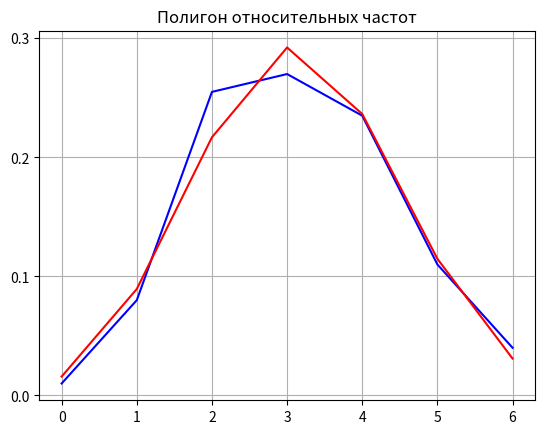

Here is the Python script that generated this plot:
import math
import numpy as np
from collections import Counter
import matplotlib.pyplot as plt
import scipy.stats
from numpy import random
from matplotlib import ticker


def math_exp(x_i, w_i):
    M = 0.0
    for i in range(len(x_i)):
        M += x_i[i] * w_i[i]
    print(round(M, 6), " экспериментальное среднее")


def print_polygons(x_i, w_i, n, p):
    fig, ox = plt.subplots()
    ox.plot(x_i, w_i, 'b')
    ox.yaxis.set_major_locator(ticker.MultipleLocator(0.1))
    ox.xaxis.set_major_locator(ticker.MultipleLocator(1))

    teor_w_i = np.zeros(len(x_i))
    for i in range(len(x_i)):
        teor_w_i[i] = (math.comb(n, x_i[i]) * (p ** x_i[i]) * ((1 - p) ** (n - x_i[i])))
    ox.plot(x_i, teor_w_i, 'r')
    plt.title("Полигон относительных частот")
    plt.grid()

    plt.show()


# Выборка
# print("---------------Выборка неупорядоченная---------------")
_n = 7
selection = [3, 2, 4, 2, 2, 3, 3, 2, 2, 2,
             1, 1, 3, 4, 3, 3, 4, 5, 4, 6,
             6, 2, 5, 3, 2, 4, 3, 3, 3, 2,
             4, 2, 3, 1, 3, 2, 6, 3, 1, 3,
             5, 5, 4, 4, 2, 2, 3, 4, 3, 6,
             4, 4, 2, 2, 4, 4, 6, 4, 3, 2,
             2, 5, 2, 4, 1, 4, 4, 5, 3, 4,
             4, 5, 3, 4, 0, 3, 1, 3, 4, 4,
             1, 4, 4, 4, 3, 3, 4, 4, 5, 2,
             2, 5, 1, 2, 2, 4, 1, 2, 2, 3,
             2, 3, 2, 2, 2, 5, 4, 3, 4, 2,
             4, 4, 3, 3, 2, 4, 3, 3, 5, 6,
             3, 5, 4, 3, 3, 5, 3, 2, 6, 4,
             1, 3, 4, 4, 4, 3, 2, 3, 2, 4,
             3, 2, 5, 1, 4, 5, 3, 5, 1, 2,
             2, 3, 3, 3, 3, 2, 2, 5, 2, 4,
             4, 4, 2, 2, 4, 3, 2, 1, 4, 3,
             3, 3, 2, 3, 2, 2, 1, 3, 2, 2,
             4, 1, 5, 5, 0, 1, 3, 3, 6, 3,
             2, 2, 2, 5, 5, 3, 3, 4, 2, 5]
print(selection)

print("---------------Выборка упорядоченная---------------")
selection.sort()
print(selection)

print("Table 1.1")
# x -- значения без повторений
x = list(np.unique(selection))
print("x", x)

# n -- количество различных значений
count = Counter(selection)
n = list(count.values())
print("n", n, "sum n", sum(n))

# w -- относительные частоты
w = [0 for i in range(len(count))]
for i in range(len(count)):
    w[i] = n[i] / 200.0
print("w", w, "sum w", round(sum(w), 5))

# Мат ожидание
_m = 0.0
for i in range(len(x)):
    _m += x[i] * w[i]
# print("M", _m)

# оценка параметра р
# насколько я поняла, вывелось из M=n*p => p = M/n
_p = _m / _n
# print("оценка параметра р", _p)

# отрисовка полигонов по отн частотам и по вероятности p и параметру n
print_polygons(x, w, _n, _p)

# таблица 1.2
print("Table 1.2")
print("x", x)
print("w", w, "sum w", round(sum(w), 5))
# p*
teor_p_i = np.zeros(len(x))
for i in range(len(x)):
    teor_p_i[i] = round((math.comb(_n, x[i]) * (_p ** x[i]) * ((1 - _p) ** (_n - x[i]))), 5)
print("p*", teor_p_i, "sum", round(sum(teor_p_i), 5))

# |w_i - p*_i|
print("|w_i - p*_i|", abs(teor_p_i - w), "max", round(max(abs(teor_p_i - w)), 5))

# N(p*-w)^2:p*
num = 200
Npw2p = [0 for i in range(len(x))]
for i in range(len(x)):
    Npw2p[i] = round((num * (teor_p_i[i] - w[i]) ** 2) / teor_p_i[i], 5)
print("N(p*-w)^2:p*", Npw2p, "sum", round(sum(Npw2p), 5))

# Число интервалов
m = len(n)

# Шаг
h = (selection[199] - selection[0]) / m

# проверка с помощью критерия хи-квадрат

hi_sq = round(sum(Npw2p), 5)
print("хи-квадрат ", hi_sq)

# число степеней свободы l
l = m - 2
alpha = 0.05  # уровень значимости

if l == 4:
    crit_meaning_hi = 9.5
if l == 5:
    crit_meaning_hi = 11.1
if l == 6:
    crit_meaning_hi = 12.6
if l == 7:
    crit_meaning_hi = 14.1
if l == 8:
    crit_meaning_hi = 15.5

# print(crit_meaning_hi)

if hi_sq <= crit_meaning_hi:
    print(f"{hi_sq} <= {crit_meaning_hi} Гипотеза НЕ ПРОТИВОРЕЧИТ экспериментальным данным")
else:
    print(f"{hi_sq} > {crit_meaning_hi} Гипотеза ПРОТИВОРЕЧИТ экспериментальным данным")
